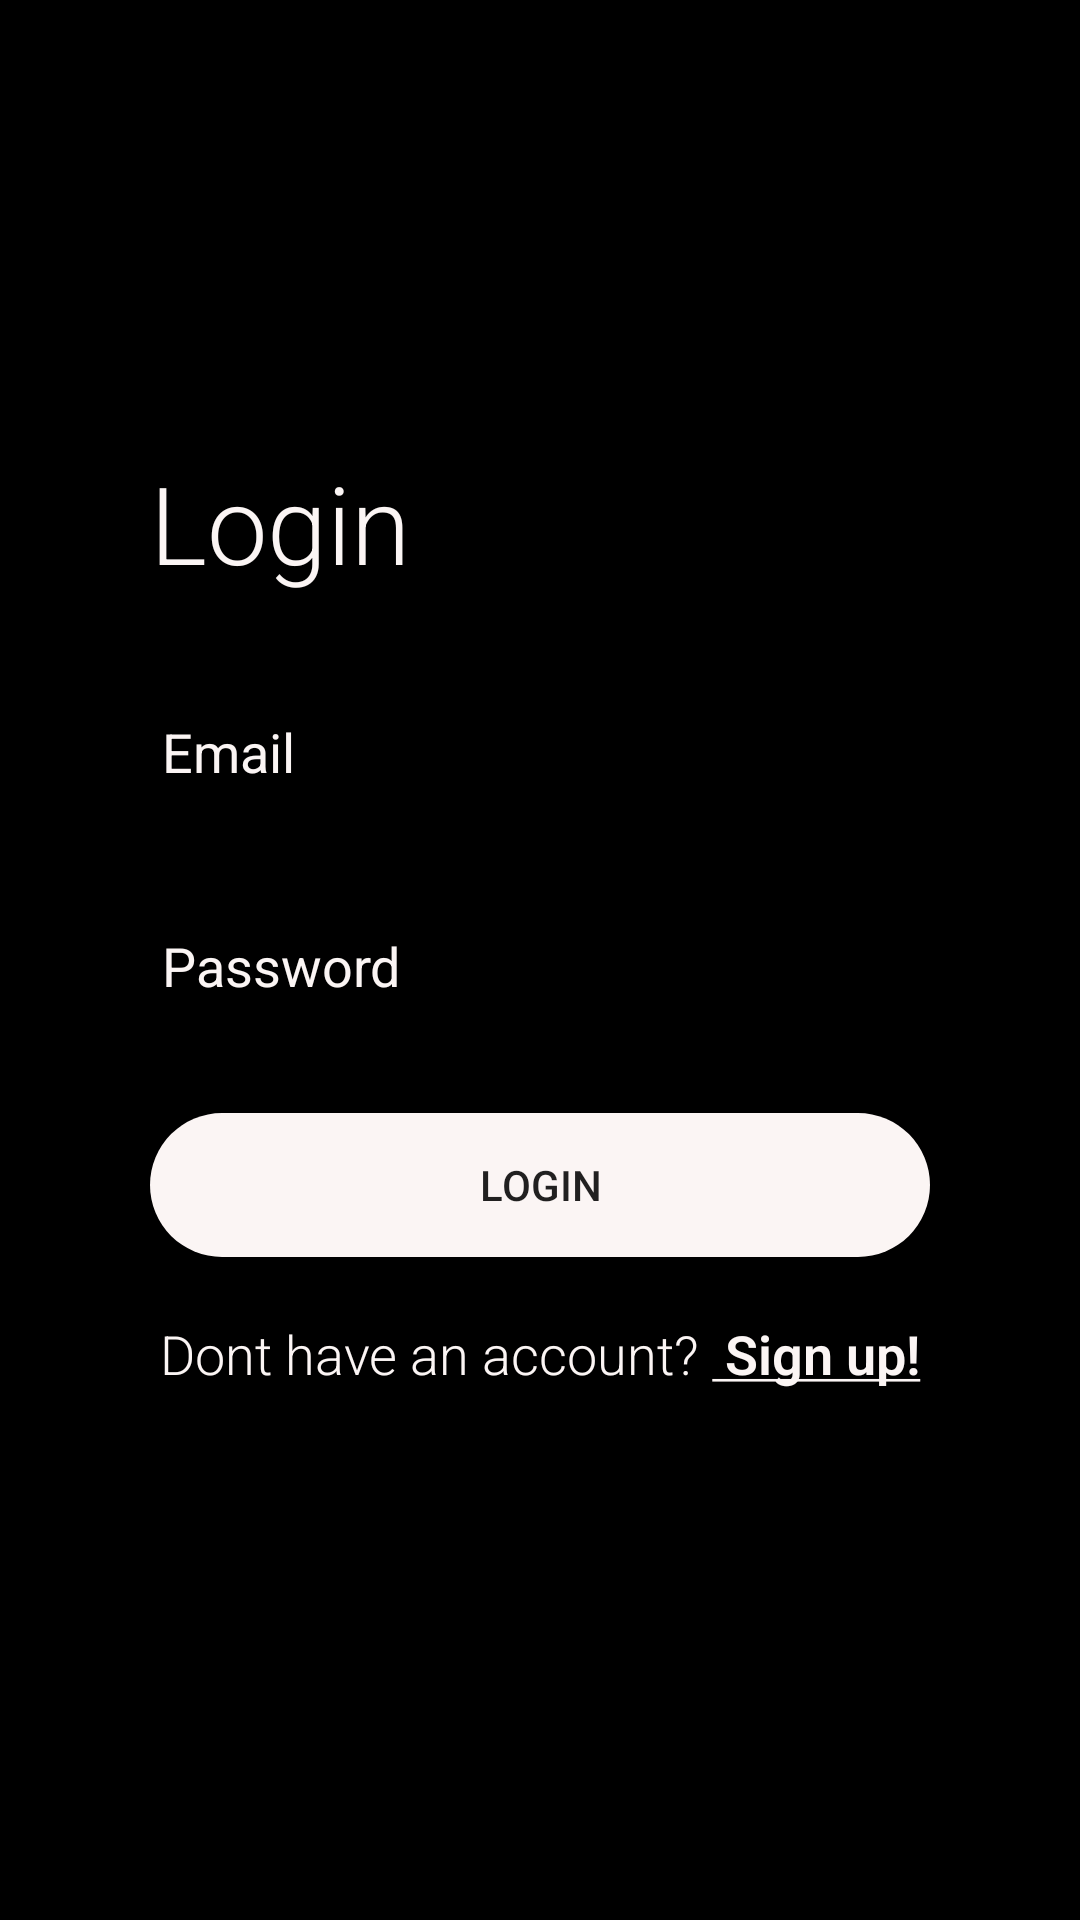

The Android layout XML behind this screen, and the referenced resources:
<!-- AndroidManifest.xml: application theme AppTheme -->
<!-- res/layout/activity_login.xml -->
<?xml version="1.0" encoding="utf-8"?>
<androidx.constraintlayout.widget.ConstraintLayout xmlns:android="http://schemas.android.com/apk/res/android"
    xmlns:app="http://schemas.android.com/apk/res-auto"
    xmlns:tools="http://schemas.android.com/tools"
    android:layout_width="match_parent"
    android:layout_height="match_parent"
    android:background="@drawable/gradient_background"
    >

    <TextView
        android:id="@+id/txvLogin"
        android:layout_width="wrap_content"
        android:layout_height="wrap_content"
        android:layout_marginStart="50dp"
        android:layout_marginTop="150dp"
        android:fontFamily="sans-serif-light"
        android:text="@string/txvLogin"
        android:textColor="@color/myWhite"
        android:textSize="36sp"
        app:layout_constraintStart_toStartOf="parent"
        app:layout_constraintTop_toTopOf="parent"
        android:layout_marginLeft="50dp" />

    <EditText
        android:id="@+id/edtEmailLogin"
        android:layout_width="match_parent"
        android:layout_height="wrap_content"
        android:layout_marginStart="50dp"
        android:layout_marginTop="30dp"
        android:layout_marginEnd="48dp"
        android:ems="10"
        android:hint="@string/edtEmail"
        android:importantForAutofill="no"
        android:inputType="textEmailAddress"
        android:textColor="@color/myWhite"
        android:textColorHint="@color/myWhite"
        app:layout_constraintEnd_toEndOf="parent"
        app:layout_constraintHorizontal_bias="0.705"
        app:layout_constraintStart_toStartOf="@+id/txvDontHaveAccount"
        app:layout_constraintTop_toBottomOf="@+id/txvLogin"
        android:layout_marginLeft="50dp"
        android:layout_marginRight="48dp" />

    <EditText
        android:id="@+id/edtPasswordLogin"
        android:layout_width="match_parent"
        android:layout_height="wrap_content"
        android:layout_marginStart="50dp"
        android:layout_marginTop="30dp"
        android:layout_marginEnd="50dp"
        android:ems="10"
        app:layout_constraintHorizontal_bias="0.705"
        android:textColorHint="@color/myWhite"
        android:textColor="@color/myWhite"
        android:hint="@string/edtSenha"
        android:inputType="textPassword"
        app:layout_constraintEnd_toEndOf="parent"
        app:layout_constraintStart_toStartOf="@+id/edtEmailLogin"
        app:layout_constraintTop_toBottomOf="@+id/edtEmailLogin"
        android:importantForAutofill="no" />

    <Button
        android:id="@+id/btnLogin"
        android:layout_width="0dp"
        android:layout_height="wrap_content"
        android:layout_marginTop="30dp"
        android:text="@string/btnLogin"
        android:background="@drawable/round_button"
        android:onClick="login"
        app:layout_constraintEnd_toEndOf="@+id/edtPasswordLogin"
        app:layout_constraintStart_toStartOf="@+id/edtPasswordLogin"
        app:layout_constraintTop_toBottomOf="@+id/edtPasswordLogin" />

    <TextView
        android:id="@+id/txvDontHaveAccount"
        android:layout_width="wrap_content"
        android:layout_height="wrap_content"
        android:layout_marginTop="20dp"
        android:fontFamily="sans-serif-light"
        android:text="@string/txvRegister"
        android:textColor="@color/myWhite"
        android:textColorHint="@color/colorPrimary"
        android:textSize="18sp"
        android:onClick="register"
        app:layout_constraintEnd_toEndOf="@+id/btnLogin"
        app:layout_constraintStart_toStartOf="@+id/btnLogin"
        app:layout_constraintTop_toBottomOf="@+id/btnLogin" />

</androidx.constraintlayout.widget.ConstraintLayout>
<!-- resources referenced by this layout -->
<resources>
  <color name="colorPrimary">#000000</color>
  <color name="myWhite">#FBF5F4</color>
  <!-- drawable gradient_background (drawable-v24) -->
  <?xml version="1.0" encoding="utf-8"?>
  <shape
      xmlns:android="http://schemas.android.com/apk/res/android"
      android:shape="rectangle">
      <gradient
          android:startColor="@color/colorPrimaryDark"
          android:endColor="@color/colorPrimary"
          android:angle="90" />
  </shape>
  <!-- drawable round_button (drawable-v24) -->
  <?xml version="1.0" encoding="utf-8"?>
  <shape xmlns:android="http://schemas.android.com/apk/res/android">
      <solid android:color="@color/myWhite"/>
      <corners android:radius="80dp"/>
  </shape>
  <string name="btnLogin">Login</string>
  <string name="edtEmail">Email</string>
  <string name="edtSenha">Password</string>
  <string name="txvLogin">Login</string>
  <string name="txvRegister">Dont have an account? <b><u> Sign up!</u></b></string>
  <style name="AppTheme" parent="Theme.AppCompat.Light.DarkActionBar">
          
          <item name="colorPrimary">@color/colorPrimary</item>
          <item name="colorPrimaryDark">@color/colorPrimaryDark</item>
          <item name="colorAccent">@color/colorAccent</item>
      </style>
  <color name="colorPrimaryDark">#000000</color>
  <color name="colorAccent">#03DAC5</color>
</resources>
